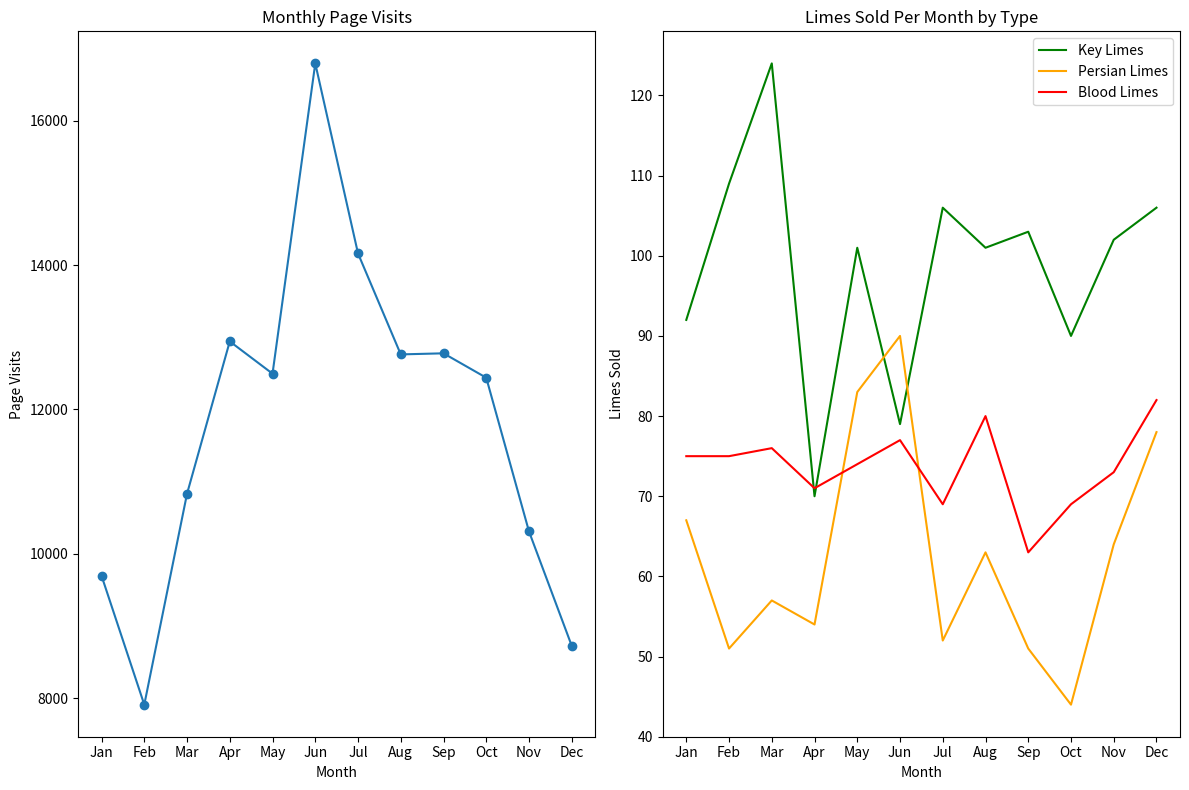

Write Python code to recreate this figure.
from matplotlib import pyplot as plt

months = ["Jan", "Feb", "Mar", "Apr", "May", "Jun", "Jul", "Aug", "Sep", "Oct", "Nov", "Dec"]

visits_per_month = [9695, 7909, 10831, 12942, 12495, 16794, 14161, 12762, 12777, 12439, 10309, 8724]

# numbers limes of different species sold each month
key_limes_per_month = [92.0, 109.0, 124.0, 70.0, 101.0, 79.0, 106.0, 101.0, 103.0, 90.0, 102.0, 106.0]
persian_limes_per_month = [67.0, 51.0, 57.0, 54.0, 83.0, 90.0, 52.0, 63.0, 51.0, 44.0, 64.0, 78.0]
blood_limes_per_month = [75.0, 75.0, 76.0, 71.0, 74.0, 77.0, 69.0, 80.0, 63.0, 69.0, 73.0, 82.0]


# create your figure here

# Task 3: Create a figure with size 12x8
plt.figure(figsize=(12, 8))

# Task 4: Create the left subplot
ax1 = plt.subplot(1, 2, 1)

# Task 6: Create x-values for months
x_values = range(len(months))

# Task 7: Plot total visits per month on the left subplot
ax1.plot(x_values, visits_per_month, marker='o')

# Task 9: Label axes
ax1.set_xlabel("Month")
ax1.set_ylabel("Page Visits")

# Task 10: Set x-axis ticks
ax1.set_xticks(x_values)

# Task 11: Set x-axis tick labels to month names
ax1.set_xticklabels(months)

# Task 16: Title for left plot
ax1.set_title("Monthly Page Visits")

# Task 5: Create the right subplot
ax2 = plt.subplot(1, 2, 2)

# Task 12: Plot multiple lime types on the right subplot
ax2.plot(x_values, key_limes_per_month, color="green", label="Key Limes")
ax2.plot(x_values, persian_limes_per_month, color="orange", label="Persian Limes")
ax2.plot(x_values, blood_limes_per_month, color="red", label="Blood Limes")

# Task 15: Set ticks and labels for the right subplot
ax2.set_xticks(x_values)
ax2.set_xticklabels(months)

# Task 14: Add legend for lime types
ax2.legend()

# Task 9 (again): Label axes for the right plot
ax2.set_xlabel("Month")
ax2.set_ylabel("Limes Sold")

# Task 16 (again): Title for right plot
ax2.set_title("Limes Sold Per Month by Type")

# Task 16 (continued): Adjust layout
plt.tight_layout()

# Task 17: Save the figure
plt.savefig("sublime_limes_sales_summary.png")

# Final show
plt.show()
